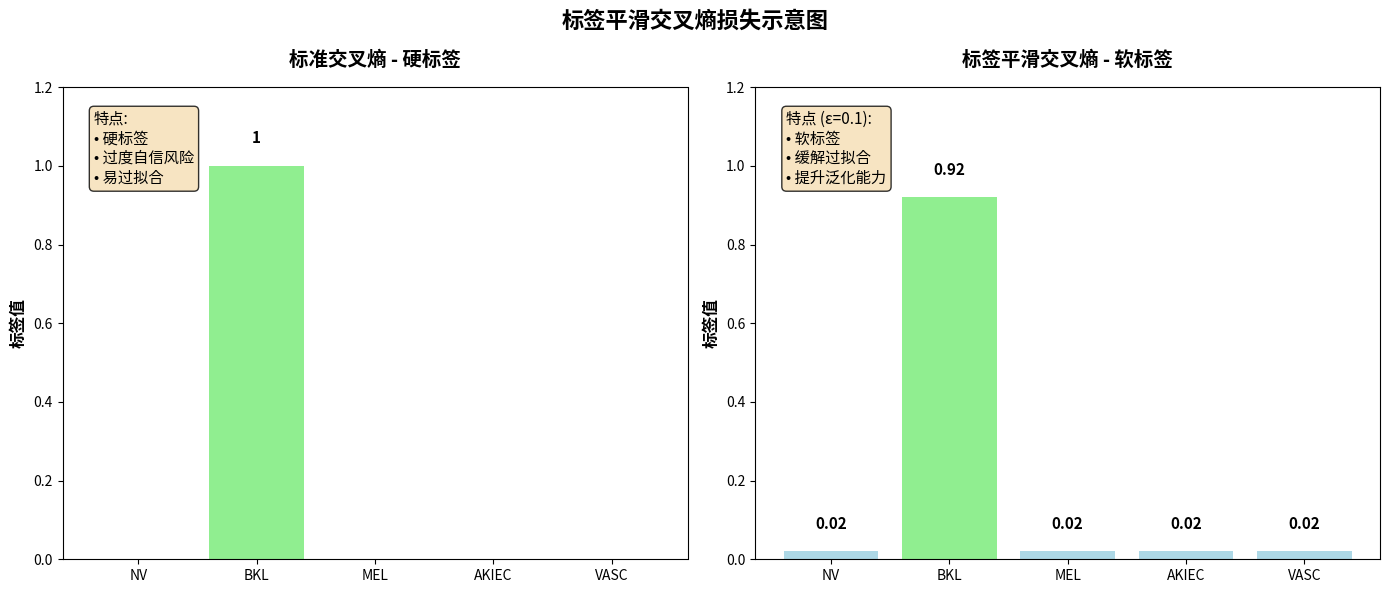

This chart was generated by the following Python code:
from matplotlib import pyplot as plt


def draw_label_smoothing():
    fig, (ax1, ax2) = plt.subplots(1, 2, figsize=(14, 6))

    # 数据
    categories = ['NV', 'BKL', 'MEL', 'AKIEC', 'VASC']
    hard_labels = [0, 1, 0, 0, 0]  # 真实类别是BKL
    epsilon = 0.1
    smoothed_labels = [epsilon / len(categories) for _ in categories]
    smoothed_labels[1] = 1 - epsilon + epsilon / len(categories)  # 真实类别

    # 左侧：硬标签
    bars1 = ax1.bar(categories, hard_labels, color=['lightcoral', 'lightgreen', 'lightcoral',
                                                    'lightcoral', 'lightcoral'])
    ax1.set_ylim(0, 1.2)
    ax1.set_title('标准交叉熵 - 硬标签', fontsize=14, weight='bold', pad=15)
    ax1.set_ylabel('标签值', fontsize=12, weight='bold')

    # 在柱子上添加数值
    for i, bar in enumerate(bars1):
        height = bar.get_height()
        if height > 0:
            ax1.text(bar.get_x() + bar.get_width() / 2., height + 0.05,
                     f'{height}', ha='center', va='bottom', fontsize=11, weight='bold')

    # 右侧：平滑标签
    bars2 = ax2.bar(categories, smoothed_labels, color=['lightblue', 'lightgreen', 'lightblue',
                                                        'lightblue', 'lightblue'])
    ax2.set_ylim(0, 1.2)
    ax2.set_title('标签平滑交叉熵 - 软标签', fontsize=14, weight='bold', pad=15)
    ax2.set_ylabel('标签值', fontsize=12, weight='bold')

    # 在柱子上添加数值
    for i, bar in enumerate(bars2):
        height = bar.get_height()
        ax2.text(bar.get_x() + bar.get_width() / 2., height + 0.05,
                 f'{height:.2f}', ha='center', va='bottom', fontsize=11, weight='bold')

    # 添加说明文本
    props = dict(boxstyle='round', facecolor='wheat', alpha=0.8)
    ax1.text(0.05, 0.95, '特点:\n• 硬标签\n• 过度自信风险\n• 易过拟合',
             transform=ax1.transAxes, fontsize=11, verticalalignment='top', bbox=props)

    ax2.text(0.05, 0.95, f'特点 (ε={epsilon}):\n• 软标签\n• 缓解过拟合\n• 提升泛化能力',
             transform=ax2.transAxes, fontsize=11, verticalalignment='top', bbox=props)

    # 整体标题
    fig.suptitle('标签平滑交叉熵损失示意图', fontsize=16, weight='bold', y=0.98)

    plt.tight_layout()
    plt.show()


draw_label_smoothing()
